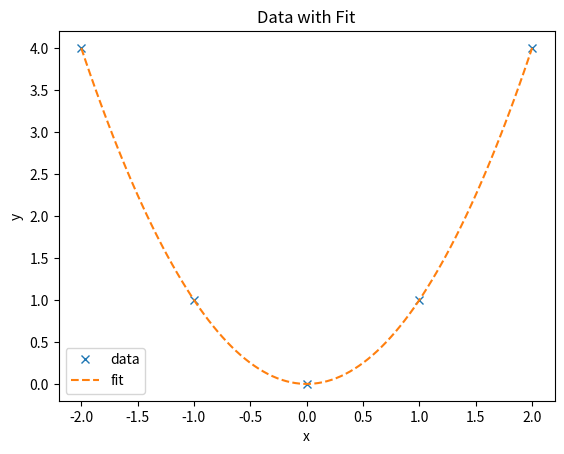

Write the Python code that produced this figure.
import numpy as np
import matplotlib.pyplot as plt
from matplotlib.lines import Line2D
from typing import List


def plot_data_with_fit(
    data: np.ndarray,
    fit_curve: np.ndarray,
    data_format: str = 'o',
    fit_format: str = ''
) -> List[Line2D]:
    """
   Accepts a (2,M) array, checks it, and returns a Line2D plot
    """
    if data.ndim != 2 or data.shape[0] != 2:
        raise IndexError(f"data must be shape (2, M), got {data.shape}")
    if fit_curve.ndim != 2 or fit_curve.shape[0] != 2:
        raise IndexError(f"fit_curve must be shape (2, N), got {fit_curve.shape}")

    x_data, y_data = data
    x_fit, y_fit = fit_curve

    # Plots the graph
    line_data, = plt.plot(x_data, y_data, data_format, label='data')
    line_fit, = plt.plot(x_fit, y_fit, fit_format, label='fit')

    # Details the graph
    plt.legend()
    plt.xlabel('x')
    plt.ylabel('y')
    plt.title('Data with Fit')

    return [line_data, line_fit]


if __name__ == "__main__":
   """
   Tests using [[-2, -1, 0, 1, 2], [4, 1, 0, 1, 4]
    and the fit_curve = [np.linspace(-2, 2),  np.linspace(-2, 2)**2]
   """

data = np.array([[-2, -1, 0, 1, 2],
                     [ 4,  1, 0, 1, 4]])
xs = np.linspace(-2, 2, 100)
fit = np.vstack([xs, xs**2])
lines = plot_data_with_fit(data, fit, data_format='x', fit_format='--')
plt.show()